Run: headless pygame with SDL's dummy video driver; simulated clock (each Clock.tick advances the game by its frame time, no real sleeping); random seed 0; keys injected as events and as key.get_pressed() state; no mouse input.
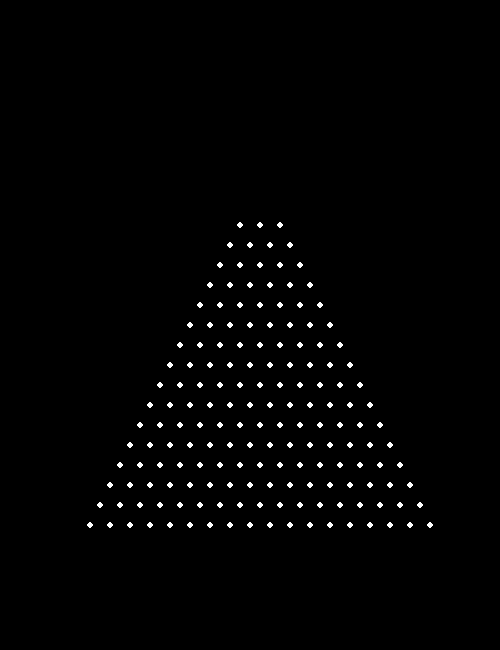
Frame 1 of 4 · flips 1–60 · no input
Frame 2 of 4 · flips 61–180 · tapped SPACE, RETURN · held RIGHT (→), D · screen unchanged from frame 1, image omitted
Frame 3 of 4 · flips 181–300 · held DOWN (↓), S · screen unchanged from frame 2, image omitted
Frame 4 of 4 · flips 301–420 · held LEFT (←), A, UP (↑), W · screen unchanged from frame 3, image omitted

The pygame program that drew these frames:

from math import *
from random import randint
import pygame


# pygame setup
pygame.init()
screen = pygame.display.set_mode((500, 650))
clock = pygame.time.Clock()
running = True
dt = 0
class plinko_bal:
    def __init__(self,value):
        self.value= value

# Create a surface to draw on (same size as the screen)
draw_surface = pygame.Surface(screen.get_size())

# Function to draw the rows of circles
def draw_rows_of_circles(surface):
    rows_amount = 16
    spacing = 20  # Spacing between circles
    circle_radius = 3  # Radius of each circle
    y_offset = surface.get_height() / 2 + (rows_amount * spacing) / 2  # Center the tower vertically

    for row in range(3, rows_amount + 3):
        # Calculate the starting x position to center the row horizontally
        x_start = (surface.get_width() - (row * spacing)) / 2
        for col in range(row):
            pygame.draw.circle(surface, "white", (x_start + col * spacing, y_offset - row * spacing), circle_radius)

def draw_button(surface):
    button_rect = pygame.Rect(300, 250, 200, 80)  # x, y, width, height
    button_color = LIGHT_BLUE
    button_text = font.render("Click Me!", True, BLACK)
# Draw the circles on the draw_surface
draw_rows_of_circles(draw_surface)
while running:
    # poll for events
    for event in pygame.event.get():
        if event.type == pygame.QUIT:
            running = False

    # fill the screen with a color to wipe away anything from last frame
    screen.fill("black")

    # Rotate the draw_surface by 180 degrees
    rotated_surface = pygame.transform.rotate(draw_surface, 180)

    # Blit the rotated surface onto the main screen
    screen.blit(rotated_surface, (0, 0))

    # flip() the display to put your work on screen
    pygame.display.flip()

    # limits FPS to 60
    dt = clock.tick(60) / 1000

pygame.quit()
